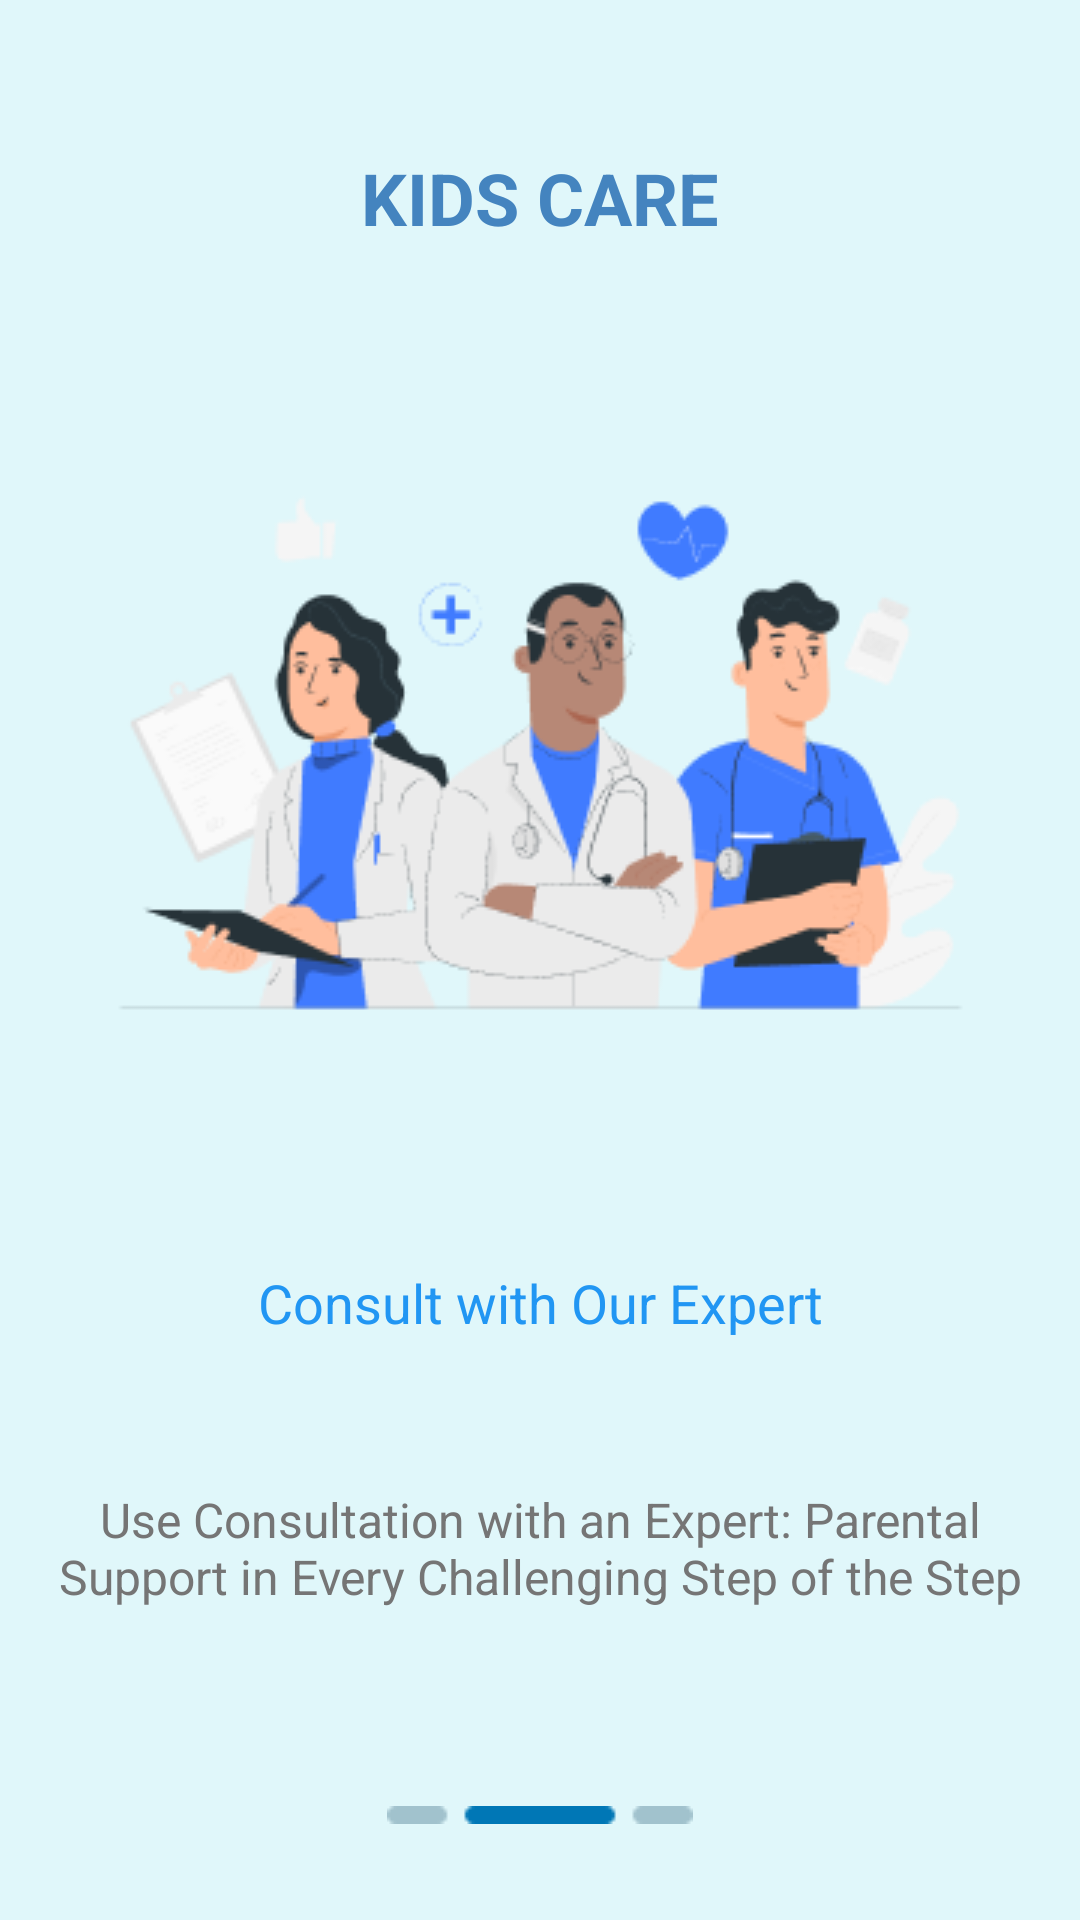

Produce the Android XML layout that renders to this screen, including the resource entries it uses.
<!-- AndroidManifest.xml: application theme Theme.KidsCare -->
<!-- res/layout/fragment_landing_page3.xml -->
<?xml version="1.0" encoding="utf-8"?>
<androidx.constraintlayout.widget.ConstraintLayout xmlns:android="http://schemas.android.com/apk/res/android"
    xmlns:app="http://schemas.android.com/apk/res-auto"
    android:layout_width="match_parent"
    android:layout_height="match_parent"
    android:background="@color/colorBackground"
    android:padding="16dp">

    <TextView
        android:id="@+id/tvTitle"
        android:layout_width="wrap_content"
        android:layout_height="wrap_content"
        android:text="KIDS CARE"
        android:textSize="24sp"
        android:textStyle="bold"
        android:textColor="@color/colorPrimary"
        android:layout_marginBottom="32dp"
        app:layout_constraintTop_toTopOf="parent"
        app:layout_constraintStart_toStartOf="parent"
        app:layout_constraintEnd_toEndOf="parent"
        app:layout_constraintBottom_toTopOf="@id/ivConsult"/>

    <ImageView
        android:id="@+id/ivConsult"
        android:layout_width="wrap_content"
        android:layout_height="wrap_content"
        android:src="@drawable/ic_experts"
        android:contentDescription="@string/consult_image_description"
        android:layout_marginBottom="32dp"
        app:layout_constraintTop_toBottomOf="@id/tvTitle"
        app:layout_constraintStart_toStartOf="parent"
        app:layout_constraintEnd_toEndOf="parent"
        app:layout_constraintBottom_toTopOf="@id/tvDescription"/>

    <TextView
        android:id="@+id/tvDescription"
        android:layout_width="0dp"
        android:layout_height="wrap_content"
        android:text="Consult with Our Expert"
        android:textSize="18sp"
        android:textColor="@color/colorTextPrimary"
        android:layout_marginBottom="16dp"
        android:textAlignment="center"
        app:layout_constraintTop_toBottomOf="@id/ivConsult"
        app:layout_constraintStart_toStartOf="parent"
        app:layout_constraintEnd_toEndOf="parent"
        app:layout_constraintBottom_toTopOf="@id/tvSubtitle"/>

    <TextView
        android:id="@+id/tvSubtitle"
        android:layout_width="0dp"
        android:layout_height="wrap_content"
        android:layout_marginBottom="32dp"
        android:text="Use Consultation with an Expert: Parental Support in Every Challenging Step of the Step"
        android:textAlignment="center"
        android:textColor="@color/colorTextSecondary"
        android:textSize="16sp"
        app:layout_constraintBottom_toTopOf="@id/ivIndicator"
        app:layout_constraintEnd_toEndOf="parent"
        app:layout_constraintStart_toStartOf="parent"
        app:layout_constraintTop_toBottomOf="@id/tvDescription" />

    <ImageView
        android:id="@+id/ivIndicator"
        android:layout_width="wrap_content"
        android:layout_height="wrap_content"
        android:contentDescription="@string/indicator_description"
        android:src="@drawable/ic_indicator2"
        app:layout_constraintBottom_toBottomOf="parent"
        app:layout_constraintEnd_toEndOf="parent"
        app:layout_constraintStart_toStartOf="parent"
        android:layout_marginBottom="16dp"/>
</androidx.constraintlayout.widget.ConstraintLayout>
<!-- resources referenced by this layout -->
<resources>
  <color name="colorBackground">#E0F7FA</color>
  <color name="colorPrimary">#4484BF</color>
  <color name="colorTextPrimary">#2196F3</color>
  <color name="colorTextSecondary">#757575</color>
  <!-- drawable ic_experts: png bitmap (drawable, 23600 bytes) -->
  <!-- drawable ic_indicator2: png bitmap (drawable, 313 bytes) -->
  <string name="consult_image_description">Image of Consultation</string>
  <string name="indicator_description">Indicator for pages</string>
  <style name="Theme.KidsCare" parent="Base.Theme.KidsCare" />
  <style name="Base.Theme.KidsCare" parent="Theme.Material3.DayNight.NoActionBar">
          
          
      </style>
</resources>
